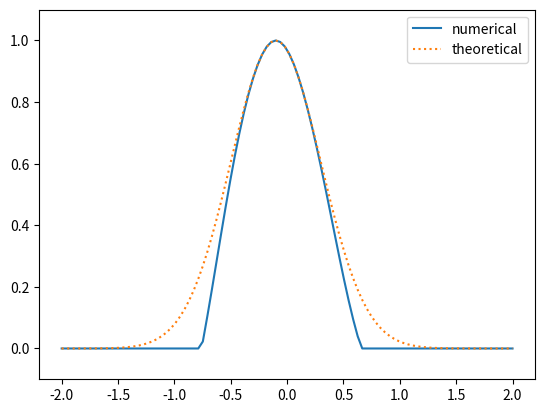

The matplotlib source for this figure:
# %%[markdown]
# Oka_Dykhne.pyで$F$を固定して$\nu$を変化させるプログラムです。
# energy slope $\nu$を横軸、遷移確率$P$を縦軸にしたグラフを出力します。
# Takayoshi, Wu and Oka(2021)のHamiltonianにおいて、$\nu$を変化させることと
# $F$を変化させることは等価であるため、Oka_Dykhne.pyと見かけ上まったく同じグラフになります。
# ただし解釈はそれぞれ異なります。$\nu$, $F$の符号反転はそれぞれ、時間反転、エネルギー反転に対応します。

# %%
import math
import cmath
import numpy as np
import matplotlib.pyplot as plt

from scipy.integrate import quad

# parameter
eps_0 = 1  # energy slope
D_z = 0.1  # minimal energy gap
D_y_values = np.linspace(-2, 2, 100)  # twist strength

F = 1  # sweep speed
tt = 0  # transition time

# constant
h = 1  # Dirac constant
TP_list = []  # transition probability


def TLZ_theoretical(D_y):
    TLZ = -math.pi * (D_z + (4 * D_y / eps_0**2)*eps_0*F/4)**2 / (abs(eps_0) * abs(F))
    return np.exp(TLZ)


def q(t):
    """
    define parameter sweep q

    q = adiabatic parameter * time

    Args:
        t (float): time

    Returns:
        float: q
    """
    return -F * t


def Hc(t, component):
    """
    define complex Hamiltonian

    Args:
        t (float): time
        component (string): component of vector

    Returns:
        float: specified component
    """
    H = {}

    H['x'] = eps_0 * q(t)
    H['y'] = 0.5 * (4 * D_y / eps_0**2) * eps_0**2 * q(t)**2
    H['z'] = D_z
    H['x_dot'] = eps_0
    H['y_dot'] = (4 * D_y / eps_0**2) * eps_0**2 * q(t)
    H['z_dot'] = 0

    return H[component]


def phi_dot(t):
    """
    define derivative of azimuthal angle

    Args:
        t (float): time

    Returns:
        float: derivative of azimuthal angle
    """
    num = -Hc(t, "x")*Hc(t, "y_dot") + Hc(t, "x_dot")*Hc(t, "y")
    den = Hc(t, "x")**2 + Hc(t, "y")**2
    return num / den


def E_plus_unitary_transformed(t):
    """
    define adiabatic energy (unitary transformed)

    Args:
        t (float): time

    Returns:
        float: adiabatic energy (unitary transformed)
    """
    X = Hc(t, "x")
    Y = Hc(t, "y")
    Z = Hc(t, "z")
    phi_d = phi_dot(t)
    return cmath.sqrt(X**2 + Y**2 + (Z + 0.5*(-F)*phi_d)**2)


def Re_E(t):
    """
    define real part of adiabatic energy (unitary transformed)

    Args:
        t (float): time

    Returns:
        float: adiabatic energy
    """
    Integrand = E_plus_unitary_transformed(tt + 1j*t)
    return Integrand.real


for D_y in D_y_values:
    zero_approx = abs(D_z + (4 * D_y / eps_0**2)*eps_0*F/4) / (abs(eps_0) * (-F))
    # zero of adiabatic energy (approximated)

    # imaginary part of integral of adiabatic energy (unitary transformed)
    ll_Re_E = 0  # lower limit
    ul_Re_E = zero_approx  # upper limit
    log_TP, _ = quad(Re_E, ll_Re_E, ul_Re_E)
    log_TP *= -4 * (-F) * abs(F)

    TP = math.exp(log_TP)
    TP_list.append(TP)

plt.plot(D_y_values, TP_list, label="numerical")
plt.plot(D_y_values, TLZ_theoretical(D_y_values),
         linestyle=":", label="theoretical")
plt.ylim(-0.1, 1.1)
plt.legend()
plt.show()
